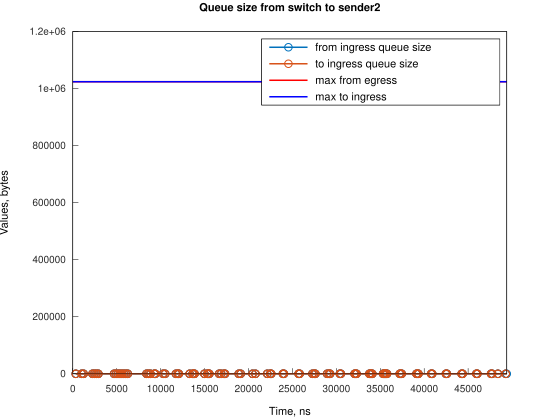

The file beside this chart, header and first rows:
Time, from_ingress_queue_size, to_ingress_queue_size
341.4, 1, nan
341.4, 0, 0
1011, 1, 0
1011, 0, 0
1232, 1, 0
1232, 0, 0
2239, 1, 0
2239, 0, 0
2462, 1, 0
2462, 0, 0
2685, 1, 0
2685, 0, 0
2908, 1, 0
2908, 0, 0
4700, 1, 0
4700, 0, 0
4923, 1, 0
4924, 0, 0
5147, 1, 0
5147, 0, 0
5370, 1, 0
5371, 0, 0
5594, 1, 0
5594, 0, 0
5818, 1, 0
5818, 0, 0
6041, 1, 0
6041, 0, 0
6262, 1, 0
6262, 0, 0
8388, 1, 0
8388, 0, 0
8608, 1, 0
8609, 0, 0
8835, 1, 0
8835, 0, 0
9277, 1, 0
9277, 0, 0
9393, 1, 0
9393, 0, 0
10283, 1, 0
10283, 0, 0
10508, 1, 0
10508, 0, 0
11740, 1, 0
11740, 0, 0
11961, 1, 0
11961, 0, 0
12074, 1, 0
12074, 0, 0
13304, 1, 0
13304, 0, 0
13641, 1, 0
13641, 0, 0
13750, 1, 0
13750, 0, 0
13861, 1, 0
13861, 0, 0
14981, 1, 0
14981, 0, 0
... 114 more rows
